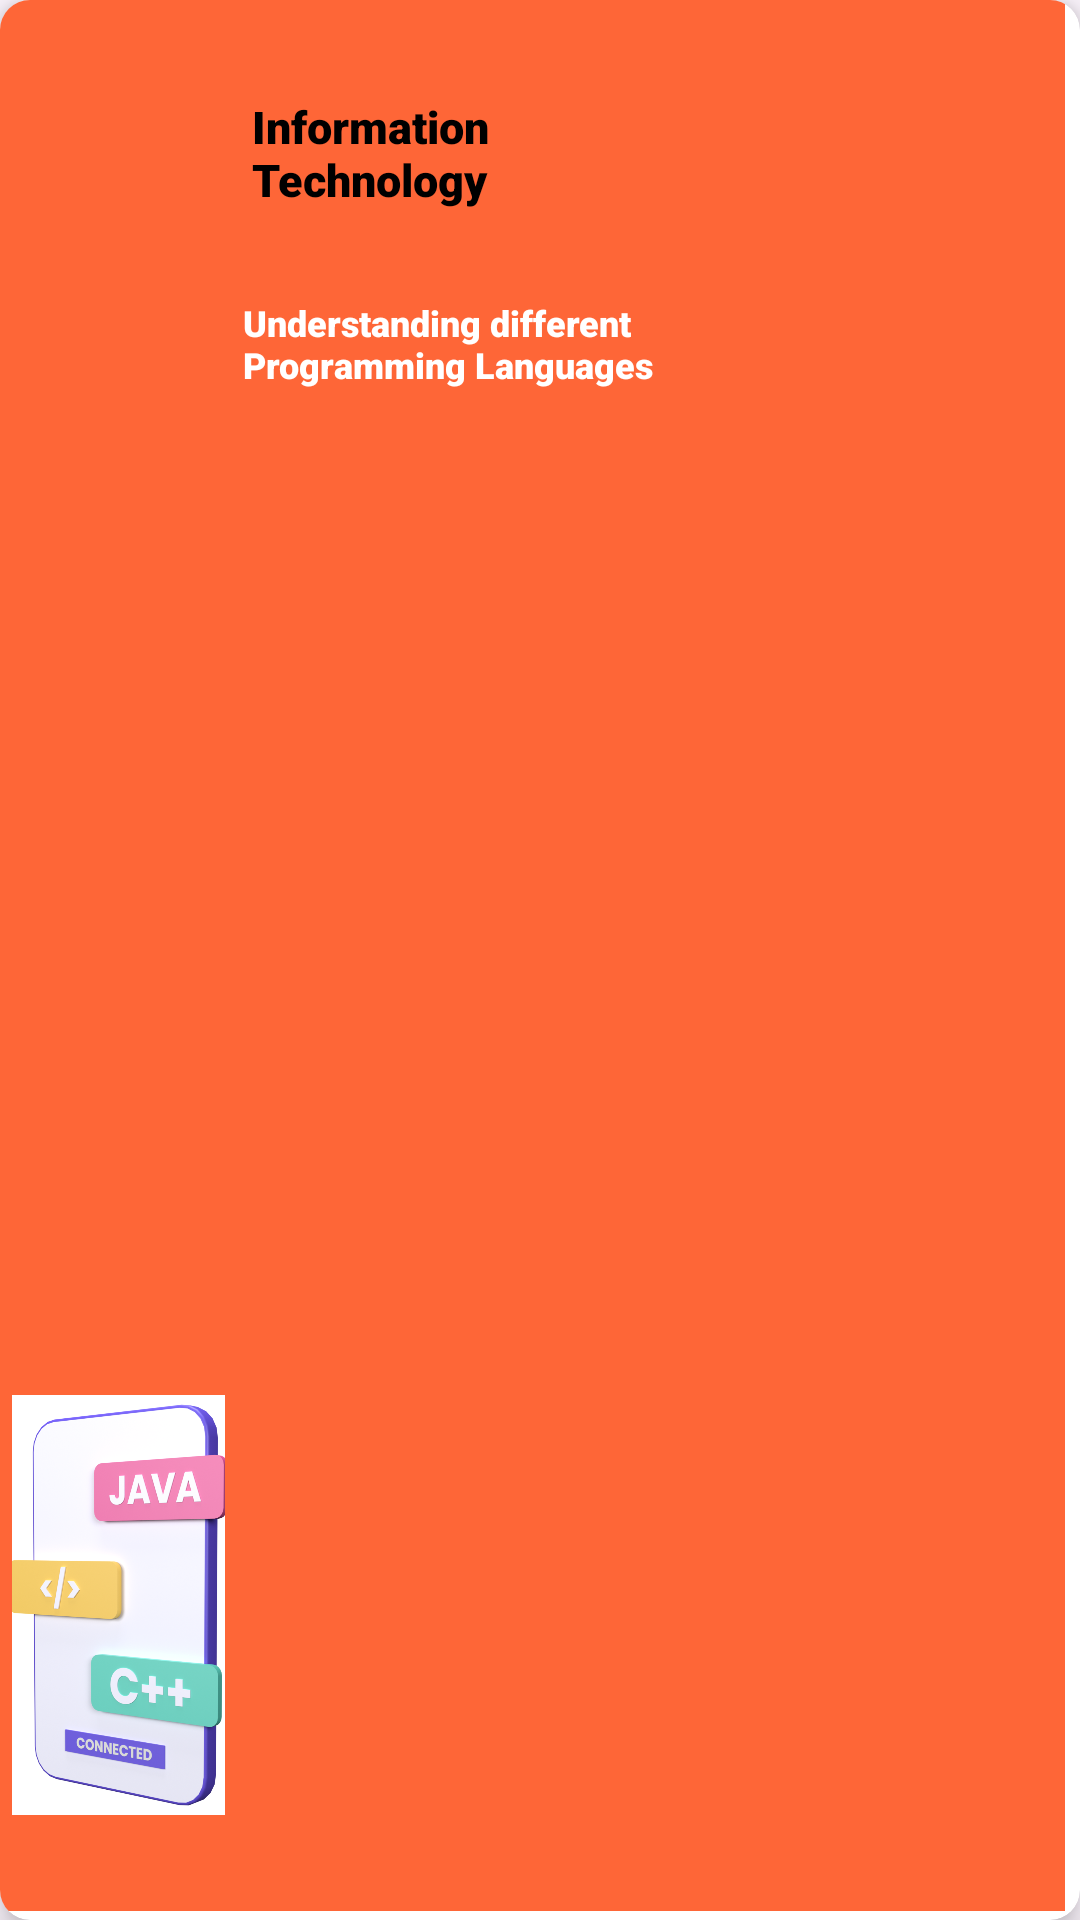

Android layout source for this screen:
<!-- AndroidManifest.xml: application theme Theme.FlashcardDesign -->
<!-- res/layout/home_items.xml -->
<?xml version="1.0" encoding="utf-8"?>
<androidx.cardview.widget.CardView xmlns:android="http://schemas.android.com/apk/res/android"
    android:layout_width="match_parent"
    android:layout_height="200dp"
    xmlns:app="http://schemas.android.com/apk/res-auto"
    android:layout_marginTop="10dp"
    app:cardCornerRadius="10dp"
    app:cardElevation="6dp"
    android:layout_marginStart="10dp"
    android:layout_marginEnd="6dp"
    >

    <RelativeLayout
        android:layout_width="match_parent"
        android:layout_height="match_parent"
        android:layout_row="0"
        android:layout_columnSpan="3"
        android:layout_marginEnd="5dp"
        android:layout_marginBottom="3dp"
        android:background="#FE6637">

        

        

        <ImageView
            android:id="@+id/category_icon1"
            android:layout_width="71dp"
            android:layout_height="140dp"
            android:layout_alignParentStart="true"
            android:layout_alignParentBottom="true"
            android:layout_marginStart="4dp"
            android:layout_marginBottom="32dp"
            android:scaleType="centerCrop"
            android:src="@drawable/proglang" />

        <TextView
            android:id="@+id/category_textview1"
            android:layout_width="130dp"
            android:layout_height="74dp"
            android:layout_alignParentTop="true"
            android:layout_marginStart="1dp"
            android:layout_marginTop="24dp"
            android:layout_toEndOf="@+id/category_icon1"
            android:fontFamily="sans-serif-black"
            android:padding="8dp"
            android:text="@string/it_text"
            android:textAlignment="viewStart"
            android:textColor="@android:color/black"
            android:textSize="15sp" />

        <TextView
            android:id="@+id/category_desc"
            android:layout_width="144dp"
            android:layout_height="99dp"
            android:layout_below="@+id/category_textview1"
            android:layout_marginStart="3dp"
            android:layout_marginTop="-2dp"
            android:layout_toEndOf="@+id/category_icon1"
            android:fontFamily="sans-serif-black"
            android:padding="3dp"
            android:text="@string/itdesc_text"
            android:textAlignment="viewStart"
            android:textColor="@color/white"
            android:textSize="12sp" />

    </RelativeLayout>

</androidx.cardview.widget.CardView>
<!-- resources referenced by this layout -->
<resources>
  <!-- drawable proglang: png bitmap (drawable, 863559 bytes) -->
  <string name="it_text">Information Technology</string>
  <string name="itdesc_text">Understanding different Programming Languages</string>
  <style name="Theme.FlashcardDesign" parent="Base.Theme.FlashcardDesign" />
  <style name="Base.Theme.FlashcardDesign" parent="Theme.Material3.DayNight.NoActionBar">
          
          
      </style>
  <!-- not gathered from this repository: default colours our renderer supplied (Android Studio template values) -->
  <color name="white">#FFFFFFFF</color>
</resources>
